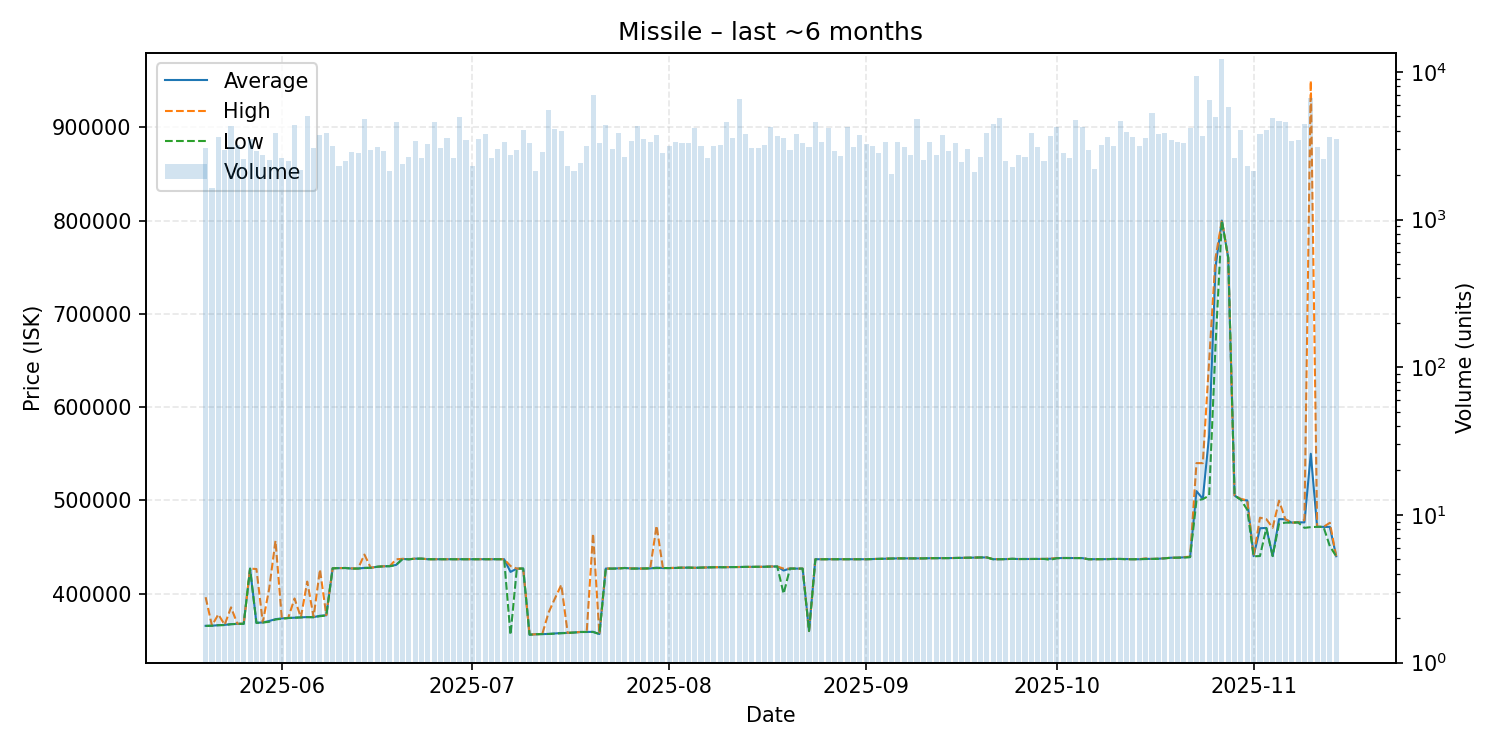

The data file committed next to this chart (first rows):
date, average, highest, lowest, order_count, volume
2025-05-20, 365600, 396300, 365500, 312, 3056
2025-05-21, 365700, 365800, 365700, 289, 1629
2025-05-22, 366300, 377900, 366200, 317, 3640
2025-05-23, 366600, 366700, 366400, 281, 2946
2025-05-24, 367400, 385400, 367300, 356, 4282
2025-05-25, 367700, 367800, 367700, 358, 3182
2025-05-26, 367800, 368000, 367700, 300, 2576
2025-05-27, 426900, 426900, 426900, 294, 3535
2025-05-28, 368900, 426500, 368700, 332, 2939
2025-05-29, 369200, 369300, 369100, 335, 2755
2025-05-30, 370800, 405000, 369900, 341, 2528
2025-05-31, 372700, 456800, 372400, 354, 3858
2025-06-01, 373600, 373600, 373200, 331, 2608
2025-06-02, 374000, 374000, 374000, 317, 2502
2025-06-03, 374300, 394900, 374300, 395, 4355
2025-06-04, 374600, 374600, 374600, 309, 2166
2025-06-05, 375000, 413000, 374900, 337, 5069
2025-06-06, 374900, 375000, 374800, 375, 3054
2025-06-07, 376400, 426000, 375900, 358, 3745
2025-06-08, 376900, 377100, 376700, 401, 3858
2025-06-09, 427300, 427300, 427300, 355, 3175
2025-06-10, 427500, 427500, 427500, 283, 2322
2025-06-11, 427600, 427600, 427600, 321, 2494
2025-06-12, 427000, 427200, 426900, 328, 2870
2025-06-13, 427000, 427000, 427000, 309, 2837
2025-06-14, 427700, 442000, 427600, 369, 4821
2025-06-15, 427800, 427800, 427800, 320, 2983
2025-06-16, 428900, 428900, 428900, 317, 3104
2025-06-17, 429400, 429400, 429400, 344, 2925
2025-06-18, 429600, 429700, 429500, 256, 2151
2025-06-19, 430900, 436900, 430900, 330, 4594
2025-06-20, 437300, 437400, 437200, 327, 2378
2025-06-21, 436900, 437000, 436900, 348, 2638
2025-06-22, 437600, 437600, 437600, 396, 3406
2025-06-23, 437600, 437600, 437600, 306, 2618
2025-06-24, 437000, 437000, 437000, 360, 3276
2025-06-25, 437000, 437000, 437000, 349, 4599
2025-06-26, 437000, 437000, 437000, 348, 3062
2025-06-27, 437000, 437000, 437000, 311, 3553
2025-06-28, 437000, 437000, 437000, 299, 2623
2025-06-29, 437000, 437000, 437000, 415, 4962
2025-06-30, 437000, 437000, 437000, 349, 3465
2025-07-01, 437000, 437000, 437000, 278, 2320
2025-07-02, 437000, 437000, 437000, 347, 3508
2025-07-03, 437000, 437000, 437000, 340, 3830
2025-07-04, 437000, 437000, 437000, 327, 2625
2025-07-05, 437000, 437000, 437000, 364, 2988
2025-07-06, 437000, 437000, 437000, 379, 3351
2025-07-07, 423400, 429700, 355900, 310, 2729
2025-07-08, 426900, 426900, 426900, 343, 2971
2025-07-09, 427000, 427000, 427000, 344, 4027
2025-07-10, 356100, 356100, 356100, 333, 3284
2025-07-11, 356600, 356600, 356600, 285, 2147
2025-07-12, 356700, 356700, 356700, 320, 2851
2025-07-13, 356900, 379900, 356900, 431, 5547
2025-07-14, 357400, 395000, 357200, 327, 4121
2025-07-15, 357900, 409600, 357600, 349, 3971
2025-07-16, 358000, 358000, 358000, 302, 2298
2025-07-17, 358400, 358400, 358400, 297, 2150
2025-07-18, 359000, 359000, 359000, 311, 2413
... 119 more rows
